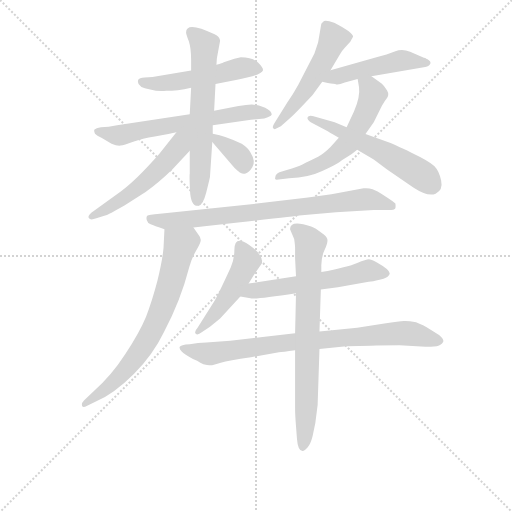
t = 0.00 s
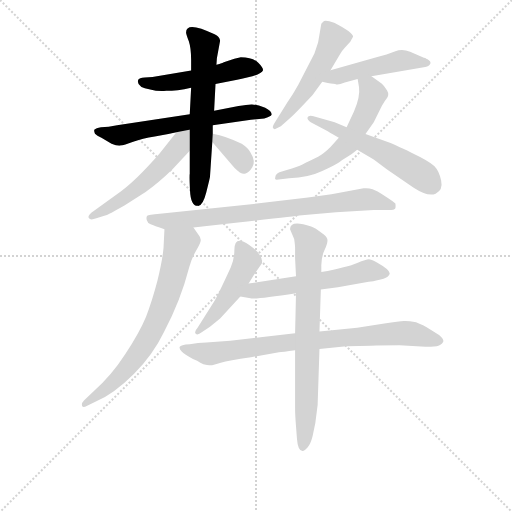
t = 2.20 s
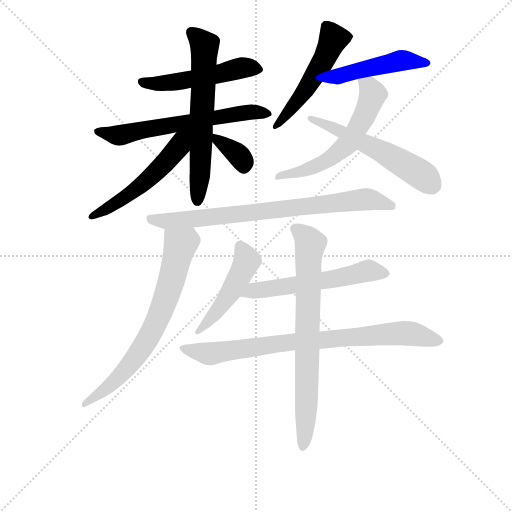
t = 4.40 s
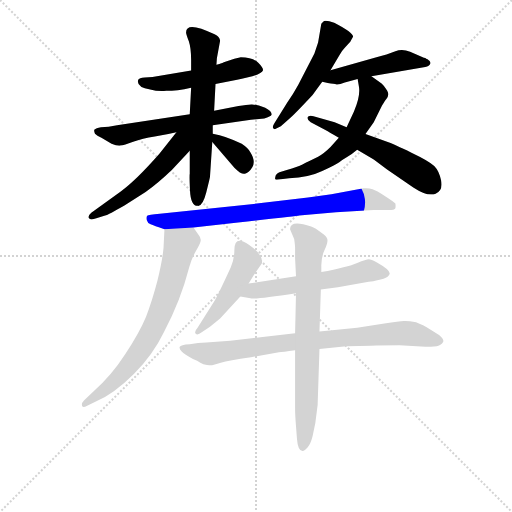
t = 6.60 s
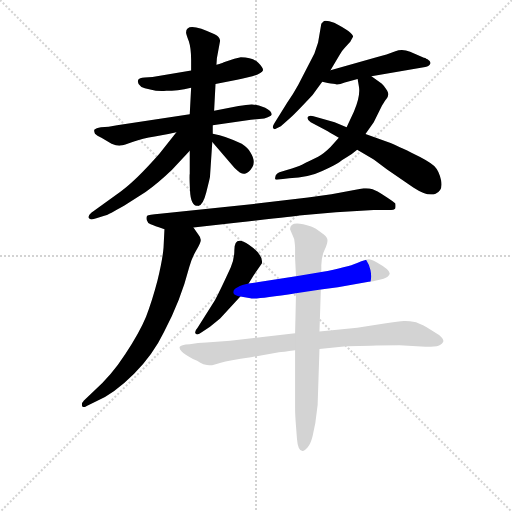
t = 8.80 s
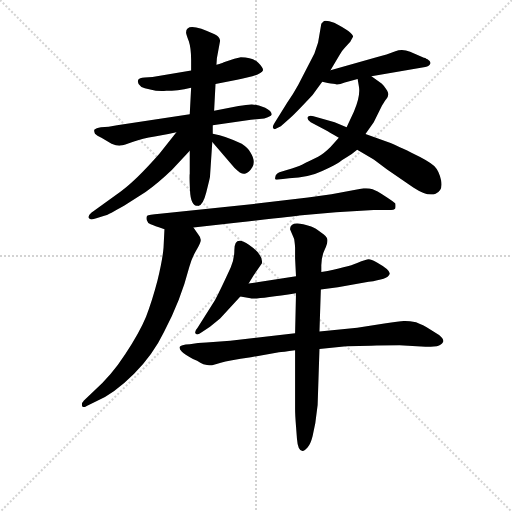
t = 11.00 s

The animated SVG that drew these frames (rendered in a browser with its animation timeline set to each time). Animation: 15 CSS @keyframes rules; one cycle of 11.00 s.

<svg version="1.1" viewBox="0 0 1024 1024" xmlns="http://www.w3.org/2000/svg">
  <g stroke="lightgray" stroke-dasharray="1,1" stroke-width="1" transform="scale(4, 4)">
    <line x1="0" y1="0" x2="256" y2="256"></line>
    <line x1="256" y1="0" x2="0" y2="256"></line>
    <line x1="128" y1="0" x2="128" y2="256"></line>
    <line x1="0" y1="128" x2="256" y2="128"></line>
  </g>
<g transform="scale(0.92, -0.92) translate(60, -900)">
   <style type="text/css">
    @keyframes keyframes0 {
      from {
       stroke: blue;
       stroke-dashoffset: 515;
       stroke-width: 128;
       }
       63% {
       animation-timing-function: step-end;
       stroke: blue;
       stroke-dashoffset: 0;
       stroke-width: 128;
       }
       to {
       stroke: black;
       stroke-width: 1024;
       }
       }
       #make-me-a-hanzi-animation-0 {
         animation: keyframes0 0.669108s both;
         animation-delay: 0.000000s;
         animation-timing-function: linear;
       }
    @keyframes keyframes1 {
      from {
       stroke: blue;
       stroke-dashoffset: 632;
       stroke-width: 128;
       }
       67% {
       animation-timing-function: step-end;
       stroke: blue;
       stroke-dashoffset: 0;
       stroke-width: 128;
       }
       to {
       stroke: black;
       stroke-width: 1024;
       }
       }
       #make-me-a-hanzi-animation-1 {
         animation: keyframes1 0.764323s both;
         animation-delay: 0.669108s;
         animation-timing-function: linear;
       }
    @keyframes keyframes2 {
      from {
       stroke: blue;
       stroke-dashoffset: 635;
       stroke-width: 128;
       }
       67% {
       animation-timing-function: step-end;
       stroke: blue;
       stroke-dashoffset: 0;
       stroke-width: 128;
       }
       to {
       stroke: black;
       stroke-width: 1024;
       }
       }
       #make-me-a-hanzi-animation-2 {
         animation: keyframes2 0.766764s both;
         animation-delay: 1.433431s;
         animation-timing-function: linear;
       }
    @keyframes keyframes3 {
      from {
       stroke: blue;
       stroke-dashoffset: 535;
       stroke-width: 128;
       }
       64% {
       animation-timing-function: step-end;
       stroke: blue;
       stroke-dashoffset: 0;
       stroke-width: 128;
       }
       to {
       stroke: black;
       stroke-width: 1024;
       }
       }
       #make-me-a-hanzi-animation-3 {
         animation: keyframes3 0.685384s both;
         animation-delay: 2.200195s;
         animation-timing-function: linear;
       }
    @keyframes keyframes4 {
      from {
       stroke: blue;
       stroke-dashoffset: 351;
       stroke-width: 128;
       }
       53% {
       animation-timing-function: step-end;
       stroke: blue;
       stroke-dashoffset: 0;
       stroke-width: 128;
       }
       to {
       stroke: black;
       stroke-width: 1024;
       }
       }
       #make-me-a-hanzi-animation-4 {
         animation: keyframes4 0.535645s both;
         animation-delay: 2.885579s;
         animation-timing-function: linear;
       }
    @keyframes keyframes5 {
      from {
       stroke: blue;
       stroke-dashoffset: 517;
       stroke-width: 128;
       }
       63% {
       animation-timing-function: step-end;
       stroke: blue;
       stroke-dashoffset: 0;
       stroke-width: 128;
       }
       to {
       stroke: black;
       stroke-width: 1024;
       }
       }
       #make-me-a-hanzi-animation-5 {
         animation: keyframes5 0.670736s both;
         animation-delay: 3.421224s;
         animation-timing-function: linear;
       }
    @keyframes keyframes6 {
      from {
       stroke: blue;
       stroke-dashoffset: 482;
       stroke-width: 128;
       }
       61% {
       animation-timing-function: step-end;
       stroke: blue;
       stroke-dashoffset: 0;
       stroke-width: 128;
       }
       to {
       stroke: black;
       stroke-width: 1024;
       }
       }
       #make-me-a-hanzi-animation-6 {
         animation: keyframes6 0.642253s both;
         animation-delay: 4.091960s;
         animation-timing-function: linear;
       }
    @keyframes keyframes7 {
      from {
       stroke: blue;
       stroke-dashoffset: 588;
       stroke-width: 128;
       }
       66% {
       animation-timing-function: step-end;
       stroke: blue;
       stroke-dashoffset: 0;
       stroke-width: 128;
       }
       to {
       stroke: black;
       stroke-width: 1024;
       }
       }
       #make-me-a-hanzi-animation-7 {
         animation: keyframes7 0.728516s both;
         animation-delay: 4.734212s;
         animation-timing-function: linear;
       }
    @keyframes keyframes8 {
      from {
       stroke: blue;
       stroke-dashoffset: 557;
       stroke-width: 128;
       }
       64% {
       animation-timing-function: step-end;
       stroke: blue;
       stroke-dashoffset: 0;
       stroke-width: 128;
       }
       to {
       stroke: black;
       stroke-width: 1024;
       }
       }
       #make-me-a-hanzi-animation-8 {
         animation: keyframes8 0.703288s both;
         animation-delay: 5.462728s;
         animation-timing-function: linear;
       }
    @keyframes keyframes9 {
      from {
       stroke: blue;
       stroke-dashoffset: 788;
       stroke-width: 128;
       }
       72% {
       animation-timing-function: step-end;
       stroke: blue;
       stroke-dashoffset: 0;
       stroke-width: 128;
       }
       to {
       stroke: black;
       stroke-width: 1024;
       }
       }
       #make-me-a-hanzi-animation-9 {
         animation: keyframes9 0.891276s both;
         animation-delay: 6.166016s;
         animation-timing-function: linear;
       }
    @keyframes keyframes10 {
      from {
       stroke: blue;
       stroke-dashoffset: 709;
       stroke-width: 128;
       }
       70% {
       animation-timing-function: step-end;
       stroke: blue;
       stroke-dashoffset: 0;
       stroke-width: 128;
       }
       to {
       stroke: black;
       stroke-width: 1024;
       }
       }
       #make-me-a-hanzi-animation-10 {
         animation: keyframes10 0.826986s both;
         animation-delay: 7.057292s;
         animation-timing-function: linear;
       }
    @keyframes keyframes11 {
      from {
       stroke: blue;
       stroke-dashoffset: 475;
       stroke-width: 128;
       }
       61% {
       animation-timing-function: step-end;
       stroke: blue;
       stroke-dashoffset: 0;
       stroke-width: 128;
       }
       to {
       stroke: black;
       stroke-width: 1024;
       }
       }
       #make-me-a-hanzi-animation-11 {
         animation: keyframes11 0.636556s both;
         animation-delay: 7.884277s;
         animation-timing-function: linear;
       }
    @keyframes keyframes12 {
      from {
       stroke: blue;
       stroke-dashoffset: 572;
       stroke-width: 128;
       }
       65% {
       animation-timing-function: step-end;
       stroke: blue;
       stroke-dashoffset: 0;
       stroke-width: 128;
       }
       to {
       stroke: black;
       stroke-width: 1024;
       }
       }
       #make-me-a-hanzi-animation-12 {
         animation: keyframes12 0.715495s both;
         animation-delay: 8.520833s;
         animation-timing-function: linear;
       }
    @keyframes keyframes13 {
      from {
       stroke: blue;
       stroke-dashoffset: 816;
       stroke-width: 128;
       }
       73% {
       animation-timing-function: step-end;
       stroke: blue;
       stroke-dashoffset: 0;
       stroke-width: 128;
       }
       to {
       stroke: black;
       stroke-width: 1024;
       }
       }
       #make-me-a-hanzi-animation-13 {
         animation: keyframes13 0.914062s both;
         animation-delay: 9.236328s;
         animation-timing-function: linear;
       }
    @keyframes keyframes14 {
      from {
       stroke: blue;
       stroke-dashoffset: 741;
       stroke-width: 128;
       }
       71% {
       animation-timing-function: step-end;
       stroke: blue;
       stroke-dashoffset: 0;
       stroke-width: 128;
       }
       to {
       stroke: black;
       stroke-width: 1024;
       }
       }
       #make-me-a-hanzi-animation-14 {
         animation: keyframes14 0.853027s both;
         animation-delay: 10.150391s;
         animation-timing-function: linear;
       }
</style>
<path d="M 449.5 772.5 L 426.5 764.5 Q 424.5 762.5 410.5 759.5 L 355.5 746.5 L 271.5 732.5 L 254.5 731.5 Q 242.5 730.5 240.5 726.5 Q 235.5 710.5 266.5 705.5 Q 283.5 700.5 301.5 702.5 Q 324.5 702.5 355.5 709.5 L 408.5 717.5 L 455.5 726.5 Q 508.5 736.5 511.5 746.5 Q 513.5 751.5 501.5 763.5 Q 489.5 775.5 463.5 775.5 L 449.5 772.5 Z" fill="lightgray"></path> 
<path d="M 352.5 651.5 L 194.5 627.5 Q 175.5 623.5 159.5 623.5 Q 148.5 621.5 145.5 618.5 Q 143.5 615.5 146.5 609.5 Q 150.5 605.5 160.5 600.5 L 182.5 587.5 Q 194.5 582.5 202.0 583.5 Q 209.5 584.5 229.5 592.0 Q 249.5 599.5 276.5 603.5 Q 303.5 607.5 323.5 612.5 L 402.5 627.5 L 485.5 639.5 L 514.5 642.5 Q 528.5 646.5 530.5 650.5 Q 531.5 657.5 516.5 665.5 Q 496.5 673.5 486.5 673.0 Q 476.5 672.5 458.5 669.5 L 405.5 659.5 L 352.5 651.5 Z" fill="lightgray"></path> 
<path d="M 410.5 759.5 L 411.5 773.5 L 418.5 811.5 Q 417.5 820.5 406.5 825.5 Q 344.5 855.5 344.5 829.5 Q 344.5 825.5 350.5 810.5 Q 355.5 795.5 355.5 769.5 L 355.5 746.5 L 355.5 709.5 L 352.5 651.5 L 352.5 572.5 L 352.5 521.5 Q 351.5 520.5 353.0 486.5 Q 354.5 452.5 369.5 452.5 Q 380.5 450.5 388.5 482.0 Q 396.5 513.5 396.5 515.5 L 401.5 591.5 L 402.5 609.5 L 402.5 627.5 L 405.5 659.5 L 408.5 717.5 L 410.5 759.5 Z" fill="lightgray"></path> 
<path d="M 323.5 612.5 L 286.5 565.5 Q 235.5 507.5 202.5 483.5 L 138.5 437.5 Q 129.5 429.5 133.5 425.5 Q 136.5 420.5 149.5 425.5 L 168.5 431.5 Q 175.5 433.5 210.5 453.5 L 256.5 482.5 Q 284.5 502.5 314.5 531.5 L 352.5 572.5 C 395.5 619.5 349.5 644.5 323.5 612.5 Z" fill="lightgray"></path> 
<path d="M 401.5 591.5 L 449.5 535.5 Q 465.5 519.5 472.5 522.5 Q 480.5 523.5 488.5 536.5 Q 496.5 549.5 484.5 568.5 Q 480.5 577.5 465.5 587.5 Q 431.5 604.5 402.5 609.5 C 382.5 613.5 382.5 613.5 401.5 591.5 Z" fill="lightgray"></path> 
<path d="M 623.5 783.5 L 588.5 715.5 Q 576.5 693.5 563.5 675.5 L 537.5 633.5 Q 531.5 624.5 533.5 621.5 Q 535.5 618.5 538.5 619.5 L 550.5 625.5 L 566.5 639.5 Q 579.5 650.5 619.5 693.5 L 640.5 722.5 L 658.5 747.5 L 677.5 779.5 Q 683.5 790.5 690.5 797.5 L 701.5 809.5 Q 707.5 819.5 707.5 820.5 Q 707.5 829.5 666.5 850.5 Q 650.5 856.5 644.5 854.5 Q 640.5 851.5 638.5 848.5 L 631.5 807.5 L 623.5 783.5 Z" fill="lightgray"></path> 
<path d="M 640.5 722.5 L 652.5 719.5 Q 666.5 717.5 671.5 716.5 Q 676.5 715.5 689.5 720.5 L 717.5 728.5 L 747.5 734.5 L 864.5 754.5 Q 873.5 756.5 875.5 761.5 Q 877.5 766.5 868.5 771.5 L 867.5 771.5 Q 864.5 774.5 861.5 774.5 L 831.5 787.5 Q 814.5 794.5 799.5 788.5 Q 783.5 781.5 754.5 774.5 L 658.5 747.5 C 629.5 739.5 611.5 729.5 640.5 722.5 Z" fill="lightgray"></path> 
<path d="M 717.5 728.5 L 720.5 710.5 Q 723.5 690.5 709.5 657.5 L 693.5 623.5 L 676.5 600.5 L 658.5 580.5 Q 643.5 565.5 631.5 559.5 L 611.5 549.5 Q 606.5 547.5 597.5 542.5 Q 587.5 537.5 563.5 530.5 L 547.5 525.5 Q 538.5 521.5 538.5 514.5 Q 536.5 509.5 541.5 509.5 Q 545.5 509.5 550.5 510.5 L 568.5 512.5 Q 611.5 514.5 640.5 528.5 Q 669.5 541.5 677.5 547.5 Q 684.5 552.5 694.5 558.5 Q 704.5 564.5 716.5 574.5 L 734.5 608.5 L 752.5 634.5 L 770.5 670.5 Q 777.5 682.5 779.5 684.5 Q 787.5 693.5 781.5 703.5 Q 775.5 713.5 769.5 718.5 L 747.5 734.5 C 723.5 752.5 712.5 758.5 717.5 728.5 Z" fill="lightgray"></path> 
<path d="M 693.5 623.5 L 667.5 634.5 L 621.5 647.5 Q 610.5 650.5 608.5 644.5 Q 607.5 639.5 615.5 634.5 L 650.5 615.5 Q 651.5 614.5 676.5 600.5 L 716.5 574.5 L 752.5 553.5 L 781.5 531.5 L 838.5 492.5 Q 870.5 471.5 887.0 479.0 Q 903.5 486.5 899.0 507.5 Q 894.5 528.5 884.0 539.0 Q 873.5 549.5 834.5 568.0 Q 795.5 586.5 784.5 590.5 L 734.5 608.5 L 693.5 623.5 Z" fill="lightgray"></path> 
<path d="M 670.5 438.5 L 752.5 443.5 L 783.5 443.5 Q 798.5 443.5 799.5 447.5 Q 800.5 451.5 799.5 457.5 Q 794.5 462.5 776.5 474.0 Q 758.5 485.5 750.0 488.5 Q 741.5 491.5 730.5 490.5 L 660.5 477.5 L 609.5 470.5 L 498.5 457.5 L 287.5 435.5 Q 262.5 433.5 260.0 431.0 Q 257.5 428.5 259.0 422.0 Q 260.5 415.5 267.5 412.5 Q 274.5 409.5 297.5 401.5 L 360.5 405.5 L 457.5 416.5 Q 586.5 430.5 590.5 431.5 L 670.5 438.5 Z" fill="lightgray"></path> 
<path d="M 297.5 401.5 L 295.5 361.5 Q 293.5 336.5 282.5 290.5 Q 270.5 244.5 257.5 211.5 Q 243.5 177.5 212.5 130.5 Q 181.5 82.5 142.5 48.5 L 122.5 29.5 Q 116.5 23.5 118.5 17.5 Q 120.5 12.5 128.5 17.5 L 149.5 27.5 Q 188.5 44.5 231.5 87.5 Q 273.5 130.5 296.5 178.5 Q 332.5 245.5 351.5 319.5 Q 356.5 338.5 366.5 355.5 Q 376.5 372.5 376.5 378.5 Q 376.5 383.5 371.5 389.5 L 360.5 405.5 C 343.5 430.5 298.5 431.5 297.5 401.5 Z" fill="lightgray"></path> 
<path d="M 480.5 283.5 L 491.5 301.5 L 509.5 327.5 Q 512.5 346.5 481.0 368.0 Q 449.5 389.5 449.5 356.5 Q 449.5 336.5 441.5 318.5 Q 413.5 257.5 405.5 244.5 L 369.5 187.5 Q 361.5 178.5 365.5 174.5 Q 369.5 170.5 378.5 177.5 L 396.5 189.5 L 418.5 207.5 L 462.5 255.5 L 480.5 283.5 Z" fill="lightgray"></path> 
<path d="M 637.5 270.5 L 674.5 275.5 L 741.5 287.5 Q 783.5 293.5 786.5 303.5 Q 791.5 311.5 759.5 329.5 Q 746.5 336.5 741.5 336.5 Q 736.5 336.5 716.5 328.5 Q 695.5 319.5 638.5 308.5 L 583.5 299.5 L 480.5 283.5 C 450.5 278.5 432.5 260.5 462.5 255.5 L 484.5 251.5 Q 493.5 248.5 583.5 262.5 L 637.5 270.5 Z" fill="lightgray"></path> 
<path d="M 634.5 141.5 L 687.5 146.5 L 694.5 147.5 L 746.5 148.5 Q 768.5 149.5 808.5 149.5 L 855.5 146.5 Q 868.5 145.5 889.5 147.5 Q 900.5 150.5 902.5 155.5 Q 907.5 160.5 894.5 171.5 L 867.5 188.5 Q 863.5 191.5 844.5 199.5 Q 827.5 202.5 818.0 202.0 Q 808.5 201.5 775.5 196.5 L 716.5 187.5 L 634.5 179.5 L 581.5 175.5 L 440.5 159.5 L 388.5 155.5 Q 370.5 155.5 352.5 151.5 Q 332.5 150.5 330.5 145.5 Q 329.5 141.5 335.0 136.0 Q 340.5 130.5 359.5 119.5 Q 369.5 115.5 375.5 111.5 Q 381.5 107.5 390.0 106.5 Q 398.5 105.5 401.0 106.0 Q 403.5 106.5 420.0 111.5 Q 436.5 116.5 485.5 123.5 L 546.5 134.5 Q 553.5 134.5 581.5 138.5 L 634.5 141.5 Z" fill="lightgray"></path> 
<path d="M 581.5 138.5 L 581.5 11.5 Q 581.5 -2.5 583.5 -26.5 L 585.5 -53.5 Q 587.5 -80.5 597.5 -80.5 Q 602.5 -80.5 609.0 -72.5 Q 615.5 -64.5 619.5 -48.5 L 625.5 -19.5 L 630.5 19.5 L 634.5 141.5 L 634.5 179.5 L 637.5 270.5 L 638.5 308.5 L 638.5 323.5 Q 638.5 341.5 646.0 357.5 Q 653.5 373.5 651.5 380.5 Q 649.5 387.5 639.5 393.5 Q 625.5 404.5 616.5 407.5 Q 570.5 423.5 570.5 401.5 L 579.5 380.5 Q 581.5 366.5 581.5 361.5 L 581.5 338.5 L 583.5 299.5 L 583.5 262.5 L 581.5 175.5 L 581.5 138.5 Z" fill="lightgray"></path> 
      <clipPath id="make-me-a-hanzi-clip-0">
      <path d="M 449.5 772.5 L 426.5 764.5 Q 424.5 762.5 410.5 759.5 L 355.5 746.5 L 271.5 732.5 L 254.5 731.5 Q 242.5 730.5 240.5 726.5 Q 235.5 710.5 266.5 705.5 Q 283.5 700.5 301.5 702.5 Q 324.5 702.5 355.5 709.5 L 408.5 717.5 L 455.5 726.5 Q 508.5 736.5 511.5 746.5 Q 513.5 751.5 501.5 763.5 Q 489.5 775.5 463.5 775.5 L 449.5 772.5 Z" fill="lightgray"></path>
      </clipPath>
      <path clip-path="url(#make-me-a-hanzi-clip-0)" d="M 249.5 722.5 L 275.5 717.5 L 330.5 722.5 L 469.5 752.5 L 504.5 748.5 " fill="none" id="make-me-a-hanzi-animation-0" stroke-dasharray="387 774" stroke-linecap="round"></path>

      <clipPath id="make-me-a-hanzi-clip-1">
      <path d="M 352.5 651.5 L 194.5 627.5 Q 175.5 623.5 159.5 623.5 Q 148.5 621.5 145.5 618.5 Q 143.5 615.5 146.5 609.5 Q 150.5 605.5 160.5 600.5 L 182.5 587.5 Q 194.5 582.5 202.0 583.5 Q 209.5 584.5 229.5 592.0 Q 249.5 599.5 276.5 603.5 Q 303.5 607.5 323.5 612.5 L 402.5 627.5 L 485.5 639.5 L 514.5 642.5 Q 528.5 646.5 530.5 650.5 Q 531.5 657.5 516.5 665.5 Q 496.5 673.5 486.5 673.0 Q 476.5 672.5 458.5 669.5 L 405.5 659.5 L 352.5 651.5 Z" fill="lightgray"></path>
      </clipPath>
      <path clip-path="url(#make-me-a-hanzi-clip-1)" d="M 154.5 614.5 L 198.5 605.5 L 468.5 655.5 L 524.5 652.5 " fill="none" id="make-me-a-hanzi-animation-1" stroke-dasharray="504 1008" stroke-linecap="round"></path>

      <clipPath id="make-me-a-hanzi-clip-2">
      <path d="M 410.5 759.5 L 411.5 773.5 L 418.5 811.5 Q 417.5 820.5 406.5 825.5 Q 344.5 855.5 344.5 829.5 Q 344.5 825.5 350.5 810.5 Q 355.5 795.5 355.5 769.5 L 355.5 746.5 L 355.5 709.5 L 352.5 651.5 L 352.5 572.5 L 352.5 521.5 Q 351.5 520.5 353.0 486.5 Q 354.5 452.5 369.5 452.5 Q 380.5 450.5 388.5 482.0 Q 396.5 513.5 396.5 515.5 L 401.5 591.5 L 402.5 609.5 L 402.5 627.5 L 405.5 659.5 L 408.5 717.5 L 410.5 759.5 Z" fill="lightgray"></path>
      </clipPath>
      <path clip-path="url(#make-me-a-hanzi-clip-2)" d="M 356.5 830.5 L 384.5 802.5 L 369.5 463.5 " fill="none" id="make-me-a-hanzi-animation-2" stroke-dasharray="507 1014" stroke-linecap="round"></path>

      <clipPath id="make-me-a-hanzi-clip-3">
      <path d="M 323.5 612.5 L 286.5 565.5 Q 235.5 507.5 202.5 483.5 L 138.5 437.5 Q 129.5 429.5 133.5 425.5 Q 136.5 420.5 149.5 425.5 L 168.5 431.5 Q 175.5 433.5 210.5 453.5 L 256.5 482.5 Q 284.5 502.5 314.5 531.5 L 352.5 572.5 C 395.5 619.5 349.5 644.5 323.5 612.5 Z" fill="lightgray"></path>
      </clipPath>
      <path clip-path="url(#make-me-a-hanzi-clip-3)" d="M 346.5 610.5 L 312.5 561.5 L 251.5 500.5 L 177.5 449.5 L 138.5 430.5 " fill="none" id="make-me-a-hanzi-animation-3" stroke-dasharray="407 814" stroke-linecap="round"></path>

      <clipPath id="make-me-a-hanzi-clip-4">
      <path d="M 401.5 591.5 L 449.5 535.5 Q 465.5 519.5 472.5 522.5 Q 480.5 523.5 488.5 536.5 Q 496.5 549.5 484.5 568.5 Q 480.5 577.5 465.5 587.5 Q 431.5 604.5 402.5 609.5 C 382.5 613.5 382.5 613.5 401.5 591.5 Z" fill="lightgray"></path>
      </clipPath>
      <path clip-path="url(#make-me-a-hanzi-clip-4)" d="M 407.5 604.5 L 457.5 564.5 L 470.5 536.5 " fill="none" id="make-me-a-hanzi-animation-4" stroke-dasharray="223 446" stroke-linecap="round"></path>

      <clipPath id="make-me-a-hanzi-clip-5">
      <path d="M 623.5 783.5 L 588.5 715.5 Q 576.5 693.5 563.5 675.5 L 537.5 633.5 Q 531.5 624.5 533.5 621.5 Q 535.5 618.5 538.5 619.5 L 550.5 625.5 L 566.5 639.5 Q 579.5 650.5 619.5 693.5 L 640.5 722.5 L 658.5 747.5 L 677.5 779.5 Q 683.5 790.5 690.5 797.5 L 701.5 809.5 Q 707.5 819.5 707.5 820.5 Q 707.5 829.5 666.5 850.5 Q 650.5 856.5 644.5 854.5 Q 640.5 851.5 638.5 848.5 L 631.5 807.5 L 623.5 783.5 Z" fill="lightgray"></path>
      </clipPath>
      <path clip-path="url(#make-me-a-hanzi-clip-5)" d="M 648.5 844.5 L 663.5 813.5 L 647.5 775.5 L 599.5 696.5 L 538.5 626.5 " fill="none" id="make-me-a-hanzi-animation-5" stroke-dasharray="389 778" stroke-linecap="round"></path>

      <clipPath id="make-me-a-hanzi-clip-6">
      <path d="M 640.5 722.5 L 652.5 719.5 Q 666.5 717.5 671.5 716.5 Q 676.5 715.5 689.5 720.5 L 717.5 728.5 L 747.5 734.5 L 864.5 754.5 Q 873.5 756.5 875.5 761.5 Q 877.5 766.5 868.5 771.5 L 867.5 771.5 Q 864.5 774.5 861.5 774.5 L 831.5 787.5 Q 814.5 794.5 799.5 788.5 Q 783.5 781.5 754.5 774.5 L 658.5 747.5 C 629.5 739.5 611.5 729.5 640.5 722.5 Z" fill="lightgray"></path>
      </clipPath>
      <path clip-path="url(#make-me-a-hanzi-clip-6)" d="M 647.5 726.5 L 814.5 768.5 L 868.5 763.5 " fill="none" id="make-me-a-hanzi-animation-6" stroke-dasharray="354 708" stroke-linecap="round"></path>

      <clipPath id="make-me-a-hanzi-clip-7">
      <path d="M 717.5 728.5 L 720.5 710.5 Q 723.5 690.5 709.5 657.5 L 693.5 623.5 L 676.5 600.5 L 658.5 580.5 Q 643.5 565.5 631.5 559.5 L 611.5 549.5 Q 606.5 547.5 597.5 542.5 Q 587.5 537.5 563.5 530.5 L 547.5 525.5 Q 538.5 521.5 538.5 514.5 Q 536.5 509.5 541.5 509.5 Q 545.5 509.5 550.5 510.5 L 568.5 512.5 Q 611.5 514.5 640.5 528.5 Q 669.5 541.5 677.5 547.5 Q 684.5 552.5 694.5 558.5 Q 704.5 564.5 716.5 574.5 L 734.5 608.5 L 752.5 634.5 L 770.5 670.5 Q 777.5 682.5 779.5 684.5 Q 787.5 693.5 781.5 703.5 Q 775.5 713.5 769.5 718.5 L 747.5 734.5 C 723.5 752.5 712.5 758.5 717.5 728.5 Z" fill="lightgray"></path>
      </clipPath>
      <path clip-path="url(#make-me-a-hanzi-clip-7)" d="M 725.5 725.5 L 742.5 712.5 L 750.5 695.5 L 728.5 641.5 L 696.5 587.5 L 642.5 545.5 L 545.5 514.5 " fill="none" id="make-me-a-hanzi-animation-7" stroke-dasharray="460 920" stroke-linecap="round"></path>

      <clipPath id="make-me-a-hanzi-clip-8">
      <path d="M 693.5 623.5 L 667.5 634.5 L 621.5 647.5 Q 610.5 650.5 608.5 644.5 Q 607.5 639.5 615.5 634.5 L 650.5 615.5 Q 651.5 614.5 676.5 600.5 L 716.5 574.5 L 752.5 553.5 L 781.5 531.5 L 838.5 492.5 Q 870.5 471.5 887.0 479.0 Q 903.5 486.5 899.0 507.5 Q 894.5 528.5 884.0 539.0 Q 873.5 549.5 834.5 568.0 Q 795.5 586.5 784.5 590.5 L 734.5 608.5 L 693.5 623.5 Z" fill="lightgray"></path>
      </clipPath>
      <path clip-path="url(#make-me-a-hanzi-clip-8)" d="M 615.5 642.5 L 786.5 561.5 L 854.5 521.5 L 878.5 499.5 " fill="none" id="make-me-a-hanzi-animation-8" stroke-dasharray="429 858" stroke-linecap="round"></path>

      <clipPath id="make-me-a-hanzi-clip-9">
      <path d="M 670.5 438.5 L 752.5 443.5 L 783.5 443.5 Q 798.5 443.5 799.5 447.5 Q 800.5 451.5 799.5 457.5 Q 794.5 462.5 776.5 474.0 Q 758.5 485.5 750.0 488.5 Q 741.5 491.5 730.5 490.5 L 660.5 477.5 L 609.5 470.5 L 498.5 457.5 L 287.5 435.5 Q 262.5 433.5 260.0 431.0 Q 257.5 428.5 259.0 422.0 Q 260.5 415.5 267.5 412.5 Q 274.5 409.5 297.5 401.5 L 360.5 405.5 L 457.5 416.5 Q 586.5 430.5 590.5 431.5 L 670.5 438.5 Z" fill="lightgray"></path>
      </clipPath>
      <path clip-path="url(#make-me-a-hanzi-clip-9)" d="M 265.5 425.5 L 292.5 418.5 L 351.5 422.5 L 727.5 466.5 L 792.5 452.5 " fill="none" id="make-me-a-hanzi-animation-9" stroke-dasharray="660 1320" stroke-linecap="round"></path>

      <clipPath id="make-me-a-hanzi-clip-10">
      <path d="M 297.5 401.5 L 295.5 361.5 Q 293.5 336.5 282.5 290.5 Q 270.5 244.5 257.5 211.5 Q 243.5 177.5 212.5 130.5 Q 181.5 82.5 142.5 48.5 L 122.5 29.5 Q 116.5 23.5 118.5 17.5 Q 120.5 12.5 128.5 17.5 L 149.5 27.5 Q 188.5 44.5 231.5 87.5 Q 273.5 130.5 296.5 178.5 Q 332.5 245.5 351.5 319.5 Q 356.5 338.5 366.5 355.5 Q 376.5 372.5 376.5 378.5 Q 376.5 383.5 371.5 389.5 L 360.5 405.5 C 343.5 430.5 298.5 431.5 297.5 401.5 Z" fill="lightgray"></path>
      </clipPath>
      <path clip-path="url(#make-me-a-hanzi-clip-10)" d="M 305.5 394.5 L 331.5 366.5 L 300.5 250.5 L 266.5 172.5 L 212.5 94.5 L 160.5 46.5 L 123.5 22.5 " fill="none" id="make-me-a-hanzi-animation-10" stroke-dasharray="581 1162" stroke-linecap="round"></path>

      <clipPath id="make-me-a-hanzi-clip-11">
      <path d="M 480.5 283.5 L 491.5 301.5 L 509.5 327.5 Q 512.5 346.5 481.0 368.0 Q 449.5 389.5 449.5 356.5 Q 449.5 336.5 441.5 318.5 Q 413.5 257.5 405.5 244.5 L 369.5 187.5 Q 361.5 178.5 365.5 174.5 Q 369.5 170.5 378.5 177.5 L 396.5 189.5 L 418.5 207.5 L 462.5 255.5 L 480.5 283.5 Z" fill="lightgray"></path>
      </clipPath>
      <path clip-path="url(#make-me-a-hanzi-clip-11)" d="M 462.5 361.5 L 473.5 344.5 L 473.5 323.5 L 427.5 243.5 L 371.5 179.5 " fill="none" id="make-me-a-hanzi-animation-11" stroke-dasharray="347 694" stroke-linecap="round"></path>

      <clipPath id="make-me-a-hanzi-clip-12">
      <path d="M 637.5 270.5 L 674.5 275.5 L 741.5 287.5 Q 783.5 293.5 786.5 303.5 Q 791.5 311.5 759.5 329.5 Q 746.5 336.5 741.5 336.5 Q 736.5 336.5 716.5 328.5 Q 695.5 319.5 638.5 308.5 L 583.5 299.5 L 480.5 283.5 C 450.5 278.5 432.5 260.5 462.5 255.5 L 484.5 251.5 Q 493.5 248.5 583.5 262.5 L 637.5 270.5 Z" fill="lightgray"></path>
      </clipPath>
      <path clip-path="url(#make-me-a-hanzi-clip-12)" d="M 468.5 258.5 L 492.5 268.5 L 569.5 276.5 L 741.5 311.5 L 778.5 305.5 " fill="none" id="make-me-a-hanzi-animation-12" stroke-dasharray="444 888" stroke-linecap="round"></path>

      <clipPath id="make-me-a-hanzi-clip-13">
      <path d="M 634.5 141.5 L 687.5 146.5 L 694.5 147.5 L 746.5 148.5 Q 768.5 149.5 808.5 149.5 L 855.5 146.5 Q 868.5 145.5 889.5 147.5 Q 900.5 150.5 902.5 155.5 Q 907.5 160.5 894.5 171.5 L 867.5 188.5 Q 863.5 191.5 844.5 199.5 Q 827.5 202.5 818.0 202.0 Q 808.5 201.5 775.5 196.5 L 716.5 187.5 L 634.5 179.5 L 581.5 175.5 L 440.5 159.5 L 388.5 155.5 Q 370.5 155.5 352.5 151.5 Q 332.5 150.5 330.5 145.5 Q 329.5 141.5 335.0 136.0 Q 340.5 130.5 359.5 119.5 Q 369.5 115.5 375.5 111.5 Q 381.5 107.5 390.0 106.5 Q 398.5 105.5 401.0 106.0 Q 403.5 106.5 420.0 111.5 Q 436.5 116.5 485.5 123.5 L 546.5 134.5 Q 553.5 134.5 581.5 138.5 L 634.5 141.5 Z" fill="lightgray"></path>
      </clipPath>
      <path clip-path="url(#make-me-a-hanzi-clip-13)" d="M 336.5 142.5 L 396.5 131.5 L 575.5 157.5 L 805.5 175.5 L 842.5 173.5 L 890.5 159.5 " fill="none" id="make-me-a-hanzi-animation-13" stroke-dasharray="688 1376" stroke-linecap="round"></path>

      <clipPath id="make-me-a-hanzi-clip-14">
      <path d="M 581.5 138.5 L 581.5 11.5 Q 581.5 -2.5 583.5 -26.5 L 585.5 -53.5 Q 587.5 -80.5 597.5 -80.5 Q 602.5 -80.5 609.0 -72.5 Q 615.5 -64.5 619.5 -48.5 L 625.5 -19.5 L 630.5 19.5 L 634.5 141.5 L 634.5 179.5 L 637.5 270.5 L 638.5 308.5 L 638.5 323.5 Q 638.5 341.5 646.0 357.5 Q 653.5 373.5 651.5 380.5 Q 649.5 387.5 639.5 393.5 Q 625.5 404.5 616.5 407.5 Q 570.5 423.5 570.5 401.5 L 579.5 380.5 Q 581.5 366.5 581.5 361.5 L 581.5 338.5 L 583.5 299.5 L 583.5 262.5 L 581.5 175.5 L 581.5 138.5 Z" fill="lightgray"></path>
      </clipPath>
      <path clip-path="url(#make-me-a-hanzi-clip-14)" d="M 584.5 401.5 L 599.5 392.5 L 614.5 367.5 L 599.5 -70.5 " fill="none" id="make-me-a-hanzi-animation-14" stroke-dasharray="613 1226" stroke-linecap="round"></path>

</g>
</svg>
